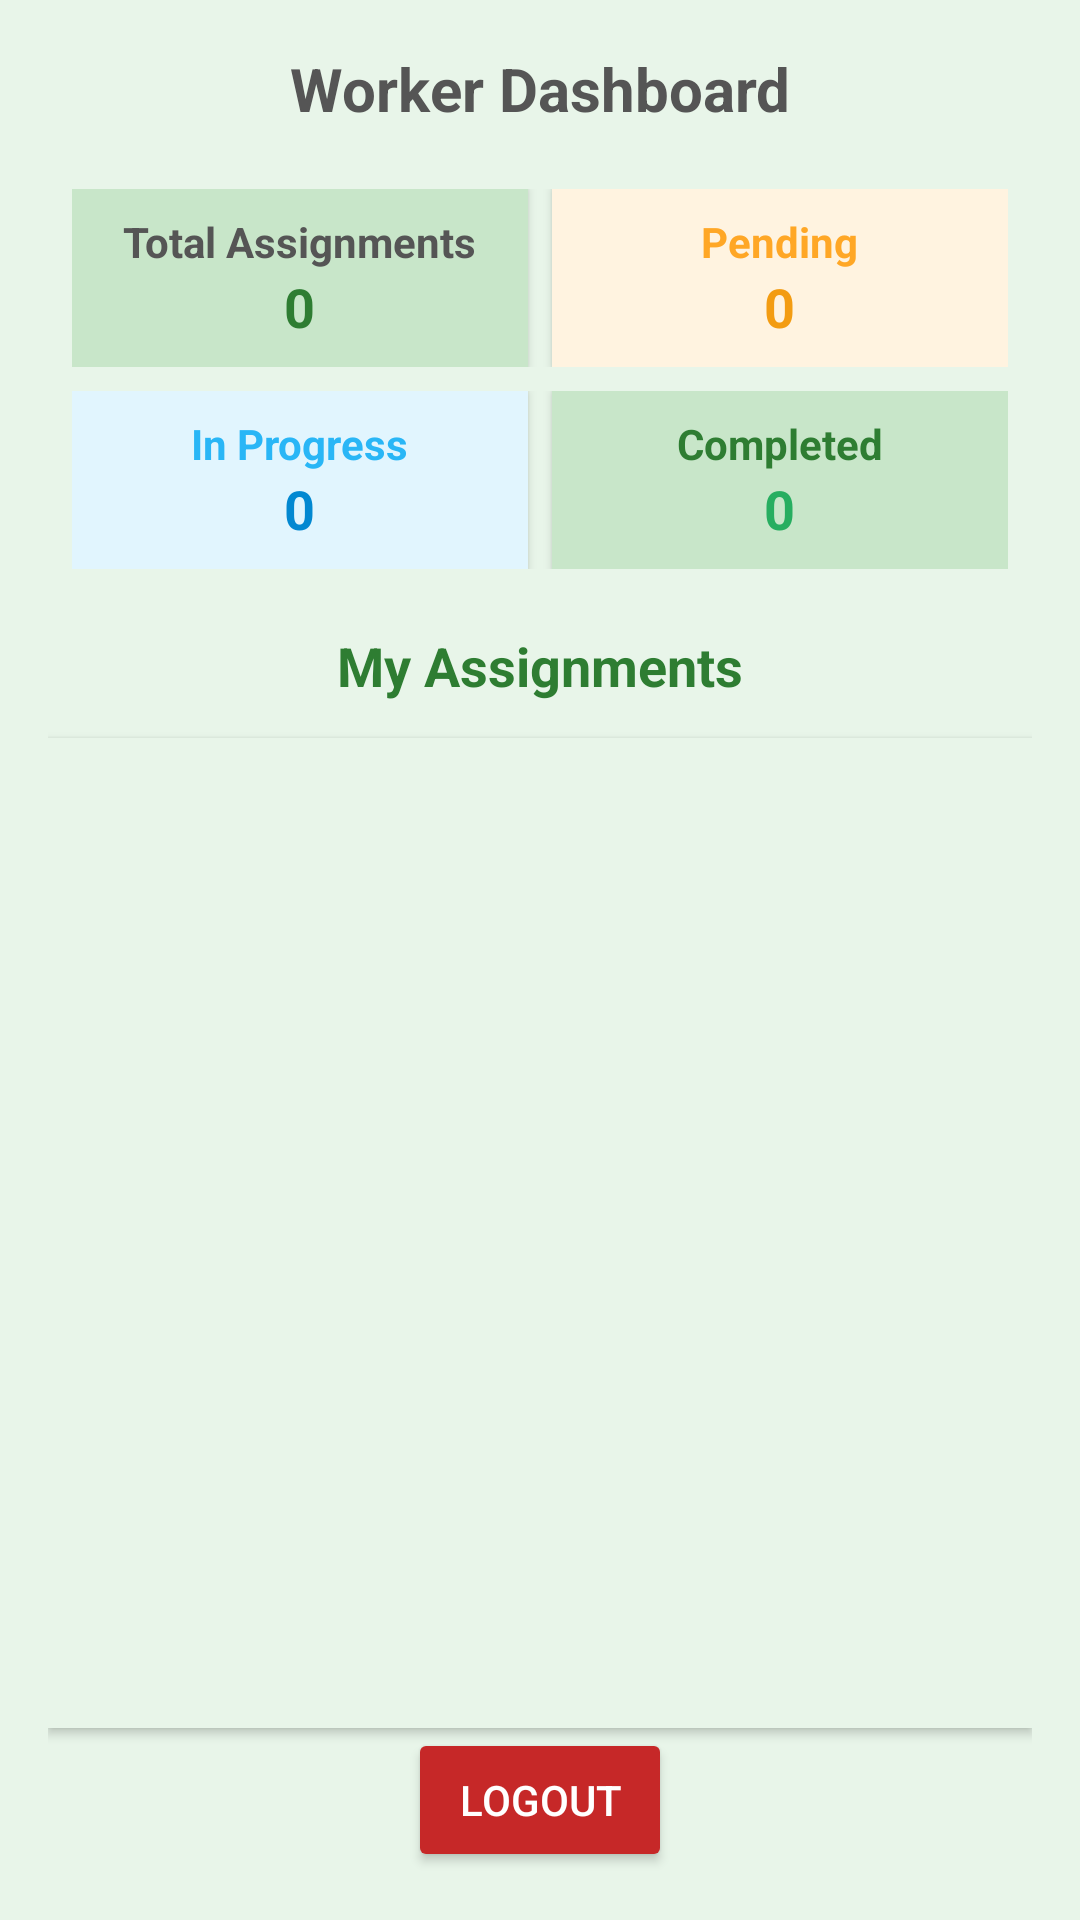

This screen was rendered from an Android layout file. Write that file and the resources it references.
<!-- AndroidManifest.xml: application theme Theme.GreenAwareMobile -->
<!-- res/layout/activity_worker_dashboard.xml -->
<LinearLayout xmlns:android="http://schemas.android.com/apk/res/android"
    android:orientation="vertical"
    android:padding="16dp"
    android:layout_width="match_parent"
    android:layout_height="match_parent"
    android:background="#E8F5E9">

    <TextView
        android:text="Worker Dashboard"
        android:textSize="20sp"
        android:textStyle="bold"
        android:textColor="#555555"
        android:layout_width="wrap_content"
        android:layout_height="wrap_content"
        android:layout_gravity="center_horizontal"
        android:layout_marginBottom="12dp"/>

    
    <LinearLayout
        android:layout_width="match_parent"
        android:layout_height="wrap_content"
        android:orientation="vertical"
        android:layout_marginBottom="12dp"
        android:padding="8dp"
        android:background="#E8F5E9"
        android:clipToPadding="false">

        
        <LinearLayout
            android:layout_width="match_parent"
            android:layout_height="wrap_content"
            android:orientation="horizontal"
            android:weightSum="2"
            android:layout_marginBottom="8dp">

            
            <LinearLayout
                android:layout_width="0dp"
                android:layout_height="wrap_content"
                android:layout_weight="1"
                android:orientation="vertical"
                android:background="#C8E6C9"
                android:padding="8dp"
                android:layout_marginEnd="4dp"
                android:gravity="center"
                android:clipToPadding="false"
                android:layout_marginBottom="0dp"
                android:elevation="2dp"
                android:radius="8dp">

                <TextView
                    android:layout_width="wrap_content"
                    android:layout_height="wrap_content"
                    android:text="Total Assignments"
                    android:textColor="#555555"
                    android:textSize="14sp"
                    android:textStyle="bold" />

                <TextView
                    android:id="@+id/tvTotalAssignments"
                    android:layout_width="wrap_content"
                    android:layout_height="wrap_content"
                    android:text="0"
                    android:textColor="#2E7D32"
                    android:textSize="18sp"
                    android:textStyle="bold" />
            </LinearLayout>

            
            <LinearLayout
                android:layout_width="0dp"
                android:layout_height="wrap_content"
                android:layout_weight="1"
                android:orientation="vertical"
                android:background="#FFF3E0"
                android:padding="8dp"
                android:layout_marginStart="4dp"
                android:gravity="center"
                android:elevation="2dp"
                android:radius="8dp">

                <TextView
                    android:layout_width="wrap_content"
                    android:layout_height="wrap_content"
                    android:text="Pending"
                    android:textColor="#FFA726"
                    android:textSize="14sp"
                    android:textStyle="bold" />

                <TextView
                    android:id="@+id/tvPendingAssignments"
                    android:layout_width="wrap_content"
                    android:layout_height="wrap_content"
                    android:text="0"
                    android:textColor="#F39C12"
                    android:textSize="18sp"
                    android:textStyle="bold" />
            </LinearLayout>
        </LinearLayout>

        
        <LinearLayout
            android:layout_width="match_parent"
            android:layout_height="wrap_content"
            android:orientation="horizontal"
            android:weightSum="2">

            
            <LinearLayout
                android:layout_width="0dp"
                android:layout_height="wrap_content"
                android:layout_weight="1"
                android:orientation="vertical"
                android:background="#E1F5FE"
                android:padding="8dp"
                android:layout_marginEnd="4dp"
                android:gravity="center"
                android:elevation="2dp"
                android:radius="8dp">

                <TextView
                    android:layout_width="wrap_content"
                    android:layout_height="wrap_content"
                    android:text="In Progress"
                    android:textColor="#29B6F6"
                    android:textSize="14sp"
                    android:textStyle="bold" />

                <TextView
                    android:id="@+id/tvInProgressAssignments"
                    android:layout_width="wrap_content"
                    android:layout_height="wrap_content"
                    android:text="0"
                    android:textColor="#0288D1"
                    android:textSize="18sp"
                    android:textStyle="bold" />
            </LinearLayout>

            
            <LinearLayout
                android:layout_width="0dp"
                android:layout_height="wrap_content"
                android:layout_weight="1"
                android:orientation="vertical"
                android:background="#C8E6C9"
                android:padding="8dp"
                android:layout_marginStart="4dp"
                android:gravity="center"
                android:elevation="2dp"
                android:radius="8dp">

                <TextView
                    android:layout_width="wrap_content"
                    android:layout_height="wrap_content"
                    android:text="Completed"
                    android:textColor="#2E7D32"
                    android:textSize="14sp"
                    android:textStyle="bold" />

                <TextView
                    android:id="@+id/tvCompletedAssignments"
                    android:layout_width="wrap_content"
                    android:layout_height="wrap_content"
                    android:text="0"
                    android:textColor="#27AE60"
                    android:textSize="18sp"
                    android:textStyle="bold" />
            </LinearLayout>
        </LinearLayout>
    </LinearLayout>


    <TextView
        android:text="My Assignments"
        android:textSize="18sp"
        android:textStyle="bold"
        android:textColor="#2E7D32"
        android:layout_width="wrap_content"
        android:layout_height="wrap_content"
        android:layout_gravity="center_horizontal"
        android:layout_marginBottom="12dp"/>

    
    <androidx.recyclerview.widget.RecyclerView
        android:id="@+id/recyclerAssignments"
        android:layout_width="match_parent"
        android:layout_height="0dp"
        android:layout_weight="1"
        android:paddingTop="8dp"
        android:clipToPadding="false"
        android:scrollbars="vertical"
        android:background="#E8F5E9"
        android:padding="8dp"
        android:elevation="2dp"/>

    
    <Button
        android:id="@+id/btnLogout"
        android:layout_width="wrap_content"
        android:layout_height="wrap_content"
        android:layout_gravity="center_horizontal"
        android:backgroundTint="#C62828"
        android:elevation="4dp"
        android:padding="8dp"
        android:text="Logout"
        android:textColor="#FFFFFF" />

</LinearLayout>
<!-- resources referenced by this layout -->
<resources>
  <style name="Theme.GreenAwareMobile" parent="Base.Theme.GreenAwareMobile" />
  <style name="Base.Theme.GreenAwareMobile" parent="Theme.Material3.DayNight.NoActionBar">
          
          
          <item name="materialCalendarTheme">@style/GreenSpinnerTheme</item>
      </style>
  <style name="GreenSpinnerTheme" parent="ThemeOverlay.AppCompat.Light">
          <item name="android:textColor">#555555</item>
      </style>
</resources>
